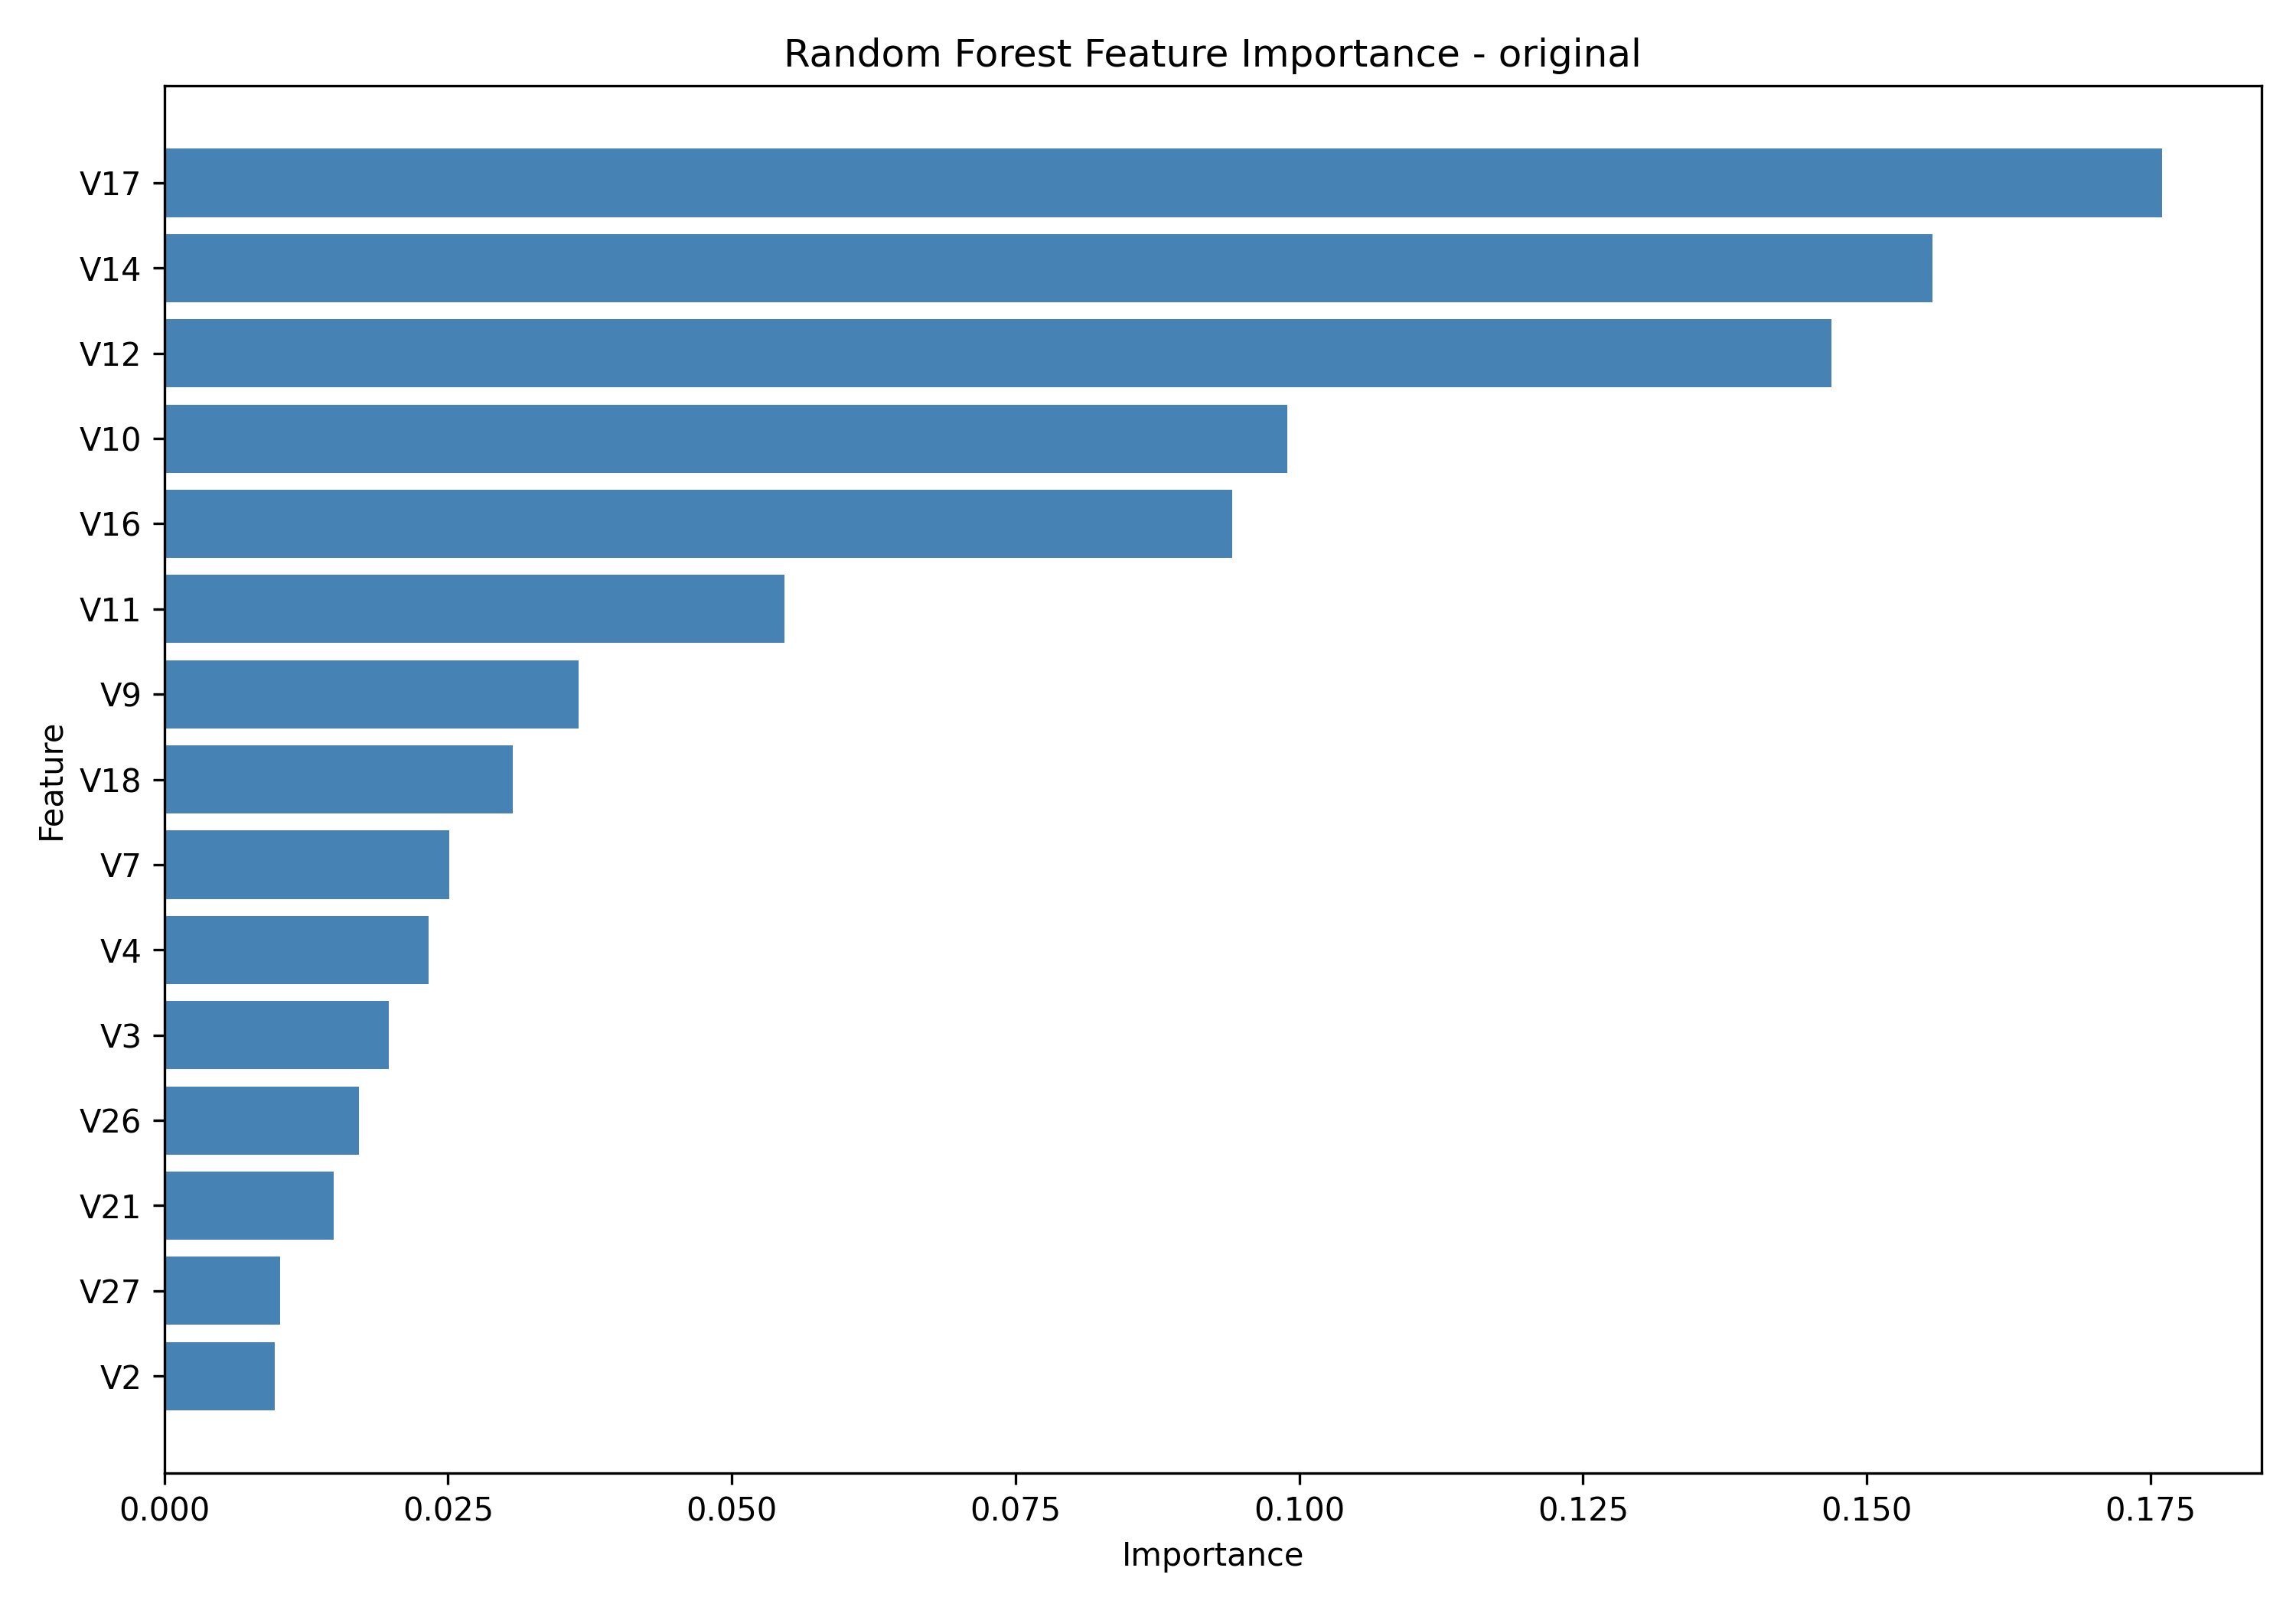

The file beside this chart, header and first rows:
Feature, Importance
V17, 0.176
V14, 0.1558
V12, 0.1469
V10, 0.09892
V16, 0.09409
V11, 0.05465
V9, 0.03652
V18, 0.03072
V7, 0.02511
V4, 0.02332
V3, 0.01977
V26, 0.01718
V21, 0.01492
V27, 0.01018
V2, 0.009723
V8, 0.009064
V6, 0.008778
V20, 0.008682
Time, 0.008306
V1, 0.00794
V5, 0.005714
V15, 0.005577
V22, 0.005301
Amount, 0.004976
V28, 0.004921
V24, 0.00438
V23, 0.004128
V13, 0.00363
V19, 0.002728
V25, 0.002064
